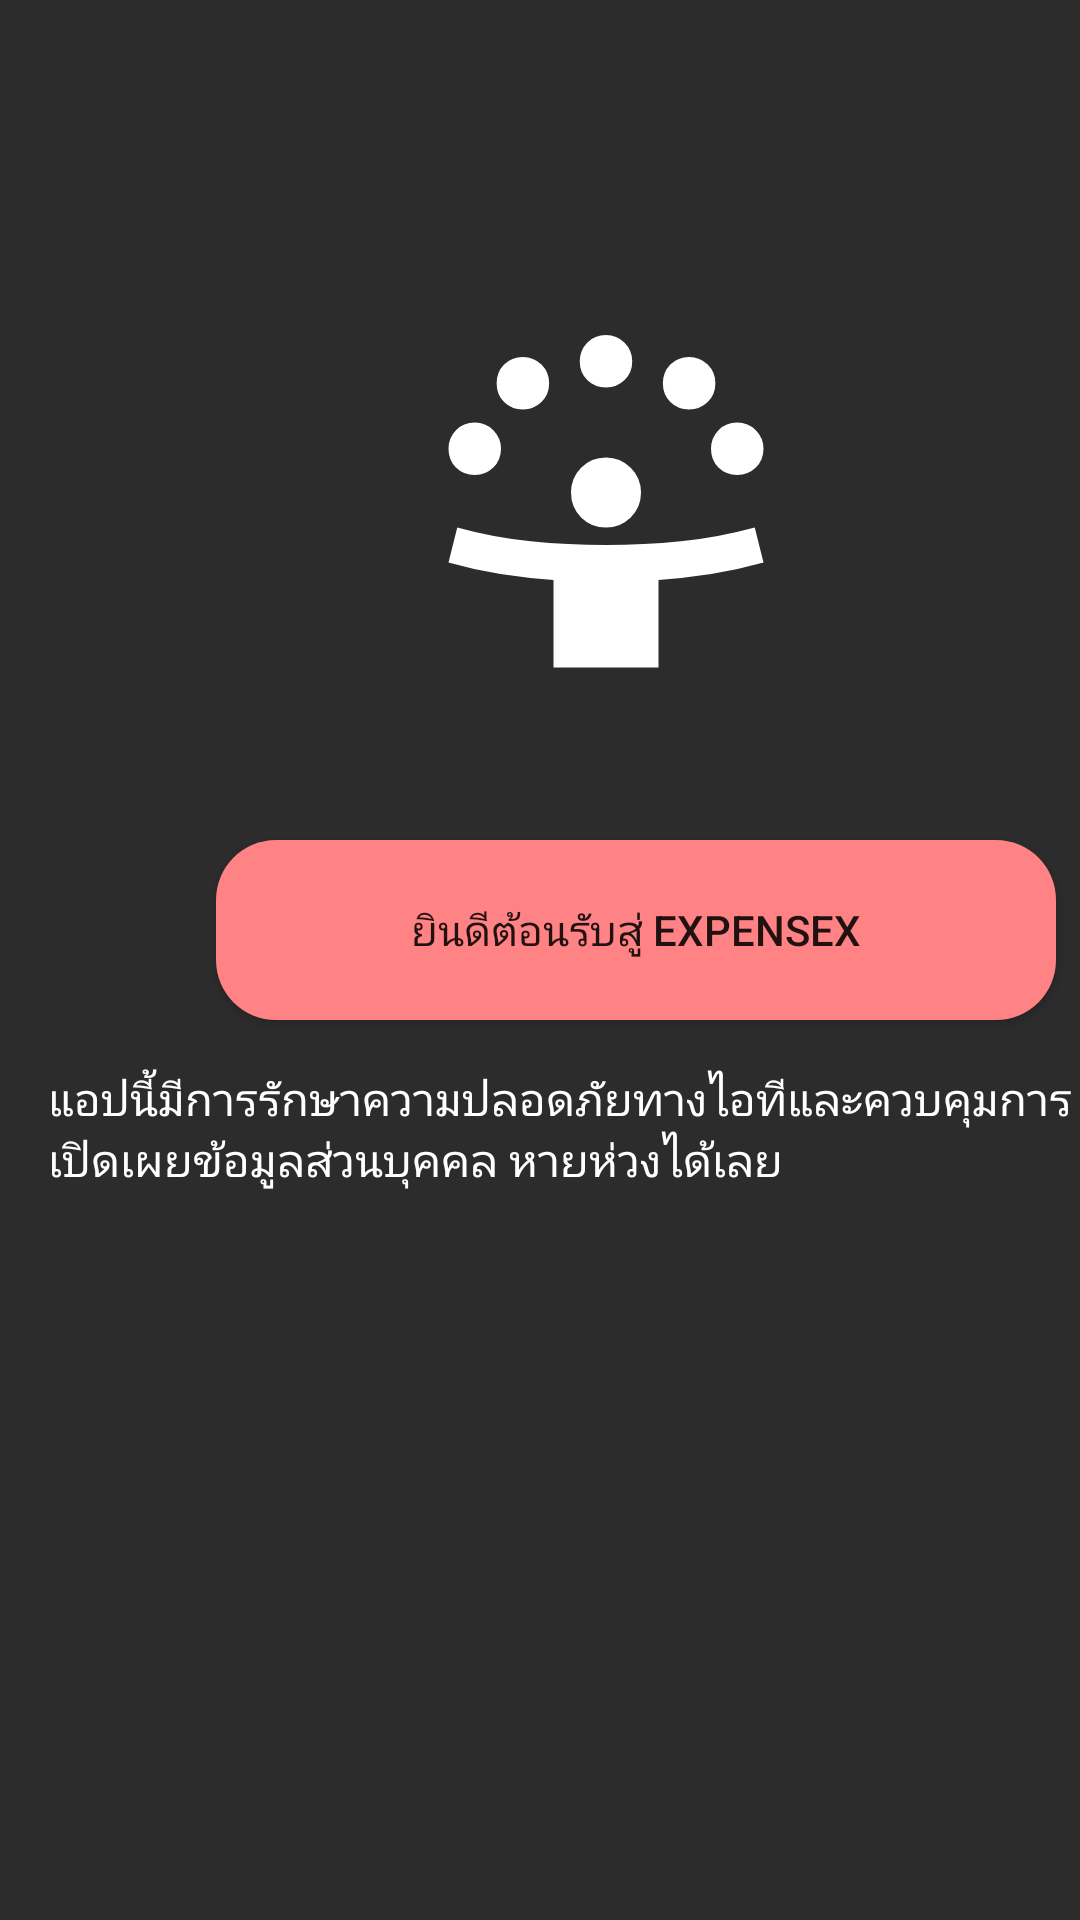

Reconstruct the res/layout file that produces this screen, plus the resources it refers to.
<!-- AndroidManifest.xml: application theme Theme.ProJ_V3 -->
<!-- res/layout/activity_welcome1.xml -->
<?xml version="1.0" encoding="utf-8"?>
<androidx.constraintlayout.widget.ConstraintLayout xmlns:android="http://schemas.android.com/apk/res/android"
    xmlns:app="http://schemas.android.com/apk/res-auto"
    xmlns:tools="http://schemas.android.com/tools"
    android:id="@+id/txt"
    android:layout_width="match_parent"
    android:layout_height="match_parent"
    android:background="@color/background_dark"
    tools:context=".login.Welcome1">

    <Button
        android:id="@+id/btn"
        android:layout_width="280dp"
        android:layout_height="60dp"
        android:layout_marginStart="72dp"
        android:layout_marginBottom="300dp"
        android:background="@drawable/rounded_button"
        android:backgroundTint="@color/primary"
        android:text="ยินดีต้อนรับสู่ ExpenseX"
        app:layout_constraintBottom_toBottomOf="parent"
        app:layout_constraintStart_toStartOf="parent" />

    <TextView
        android:id="@+id/textView"
        android:layout_width="wrap_content"
        android:layout_height="wrap_content"
        android:layout_marginStart="16dp"
        android:layout_marginTop="356dp"
        android:text="แอปนี้มีการรักษาความปลอดภัยทางไอทีและควบคุมการเปิดเผยข้อมูลส่วนบุคคล หายห่วงได้เลย"
        android:textColor="@android:color/white"
        android:textSize="15sp"
        app:layout_constraintStart_toStartOf="parent"
        app:layout_constraintTop_toTopOf="parent" />

    <ImageView
        android:id="@+id/imgCelebrate"
        android:layout_width="180dp"
        android:layout_height="140dp"
        android:layout_marginStart="112dp"
        android:layout_marginTop="100dp"

        android:contentDescription="Celebrate"
        android:src="@drawable/celebrate"
        app:layout_constraintStart_toStartOf="parent"
        app:layout_constraintTop_toTopOf="parent" />
</androidx.constraintlayout.widget.ConstraintLayout>
<!-- resources referenced by this layout -->
<resources>
  <color name="background_dark">#2C2C2C</color>
  <color name="primary">#FF8284</color>
  <!-- drawable celebrate (drawable) -->
  <vector xmlns:android="http://schemas.android.com/apk/res/android"
      android:width="24dp"
      android:height="24dp"
      android:viewportWidth="960"
      android:viewportHeight="960">
      <path
          android:pathData="M360,840v-200q-62,-5 -121.5,-14T120,600l20,-80q83,23 168,31.5t172,8.5q86,0 171,-8.5T820,520l20,80q-60,17 -119.5,26T600,640v200L360,840ZM480,520q-34,0 -57,-23t-23,-57q0,-33 23,-56.5t57,-23.5q33,0 56.5,23.5T560,440q0,34 -23.5,57T480,520ZM180,400q-26,0 -43,-17t-17,-43q0,-25 17,-42.5t43,-17.5q25,0 42.5,17.5T240,340q0,26 -17.5,43T180,400ZM780,400q-26,0 -43,-17t-17,-43q0,-25 17,-42.5t43,-17.5q25,0 42.5,17.5T840,340q0,26 -17.5,43T780,400ZM290,250q-26,0 -43,-17t-17,-43q0,-25 17,-42.5t43,-17.5q25,0 42.5,17.5T350,190q0,26 -17.5,43T290,250ZM670,250q-26,0 -43,-17t-17,-43q0,-25 17,-42.5t43,-17.5q25,0 42.5,17.5T730,190q0,26 -17.5,43T670,250ZM480,200q-26,0 -43,-17t-17,-43q0,-25 17,-42.5t43,-17.5q25,0 42.5,17.5T540,140q0,26 -17.5,43T480,200Z"
          android:fillColor="#FFFFFF"/>
  </vector>
  <!-- drawable rounded_button (drawable) -->
  <?xml version="1.0" encoding="utf-8"?>
  <shape xmlns:android="http://schemas.android.com/apk/res/android">
      <corners android:radius="20dp"/> 
      <solid android:color="@color/primary"/> 
      <padding android:left="10dp" android:top="10dp" android:right="10dp" android:bottom="10dp"/>
  </shape>
  <style name="Theme.ProJ_V3" parent="Base.Theme.ProJ_V3" />
  <style name="Base.Theme.ProJ_V3" parent="Theme.MaterialComponents.DayNight.NoActionBar">
          
          
          <item name="colorPrimary">@color/primary</item>
      </style>
</resources>
